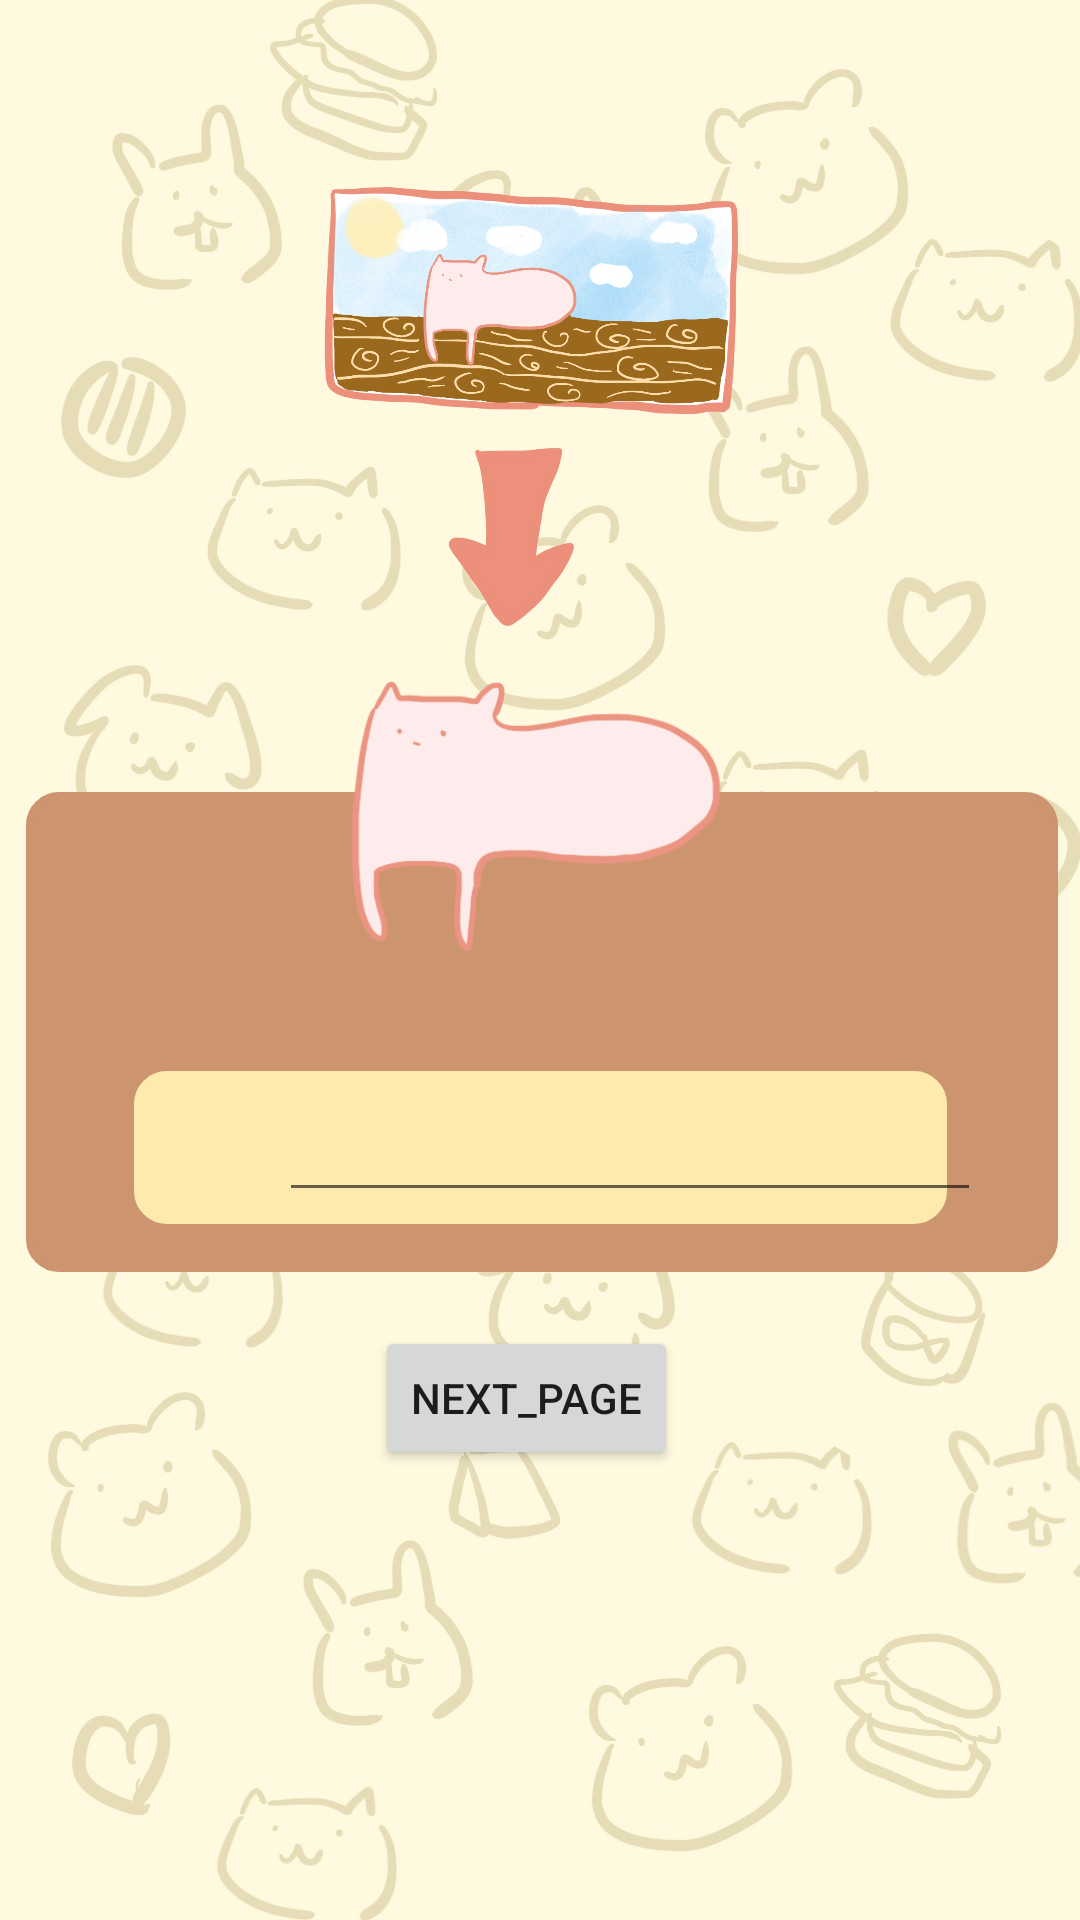

Here is an Android app screen rendered from its layout file. Give the layout XML and the strings, colors and styles it references.
<!-- AndroidManifest.xml: application theme Theme.MyApplication -->
<!-- res/layout/typename.xml -->
<?xml version="1.0" encoding="utf-8"?>
<androidx.constraintlayout.widget.ConstraintLayout xmlns:android="http://schemas.android.com/apk/res/android"
    xmlns:app="http://schemas.android.com/apk/res-auto"
    xmlns:tools="http://schemas.android.com/tools"
    android:layout_width="match_parent"
    android:layout_height="match_parent"
    android:background="@drawable/img_1">

    <View
        android:id="@+id/view"
        android:layout_width="344dp"
        android:layout_height="160dp"
        android:layout_marginStart="22dp"
        android:layout_marginLeft="22dp"
        android:layout_marginEnd="22dp"
        android:layout_marginRight="22dp"
        android:layout_marginBottom="216dp"
        android:background="@drawable/shape_rectangle"
        android:backgroundTint="#CC956F"
        app:layout_constraintBottom_toBottomOf="parent"
        app:layout_constraintEnd_toEndOf="parent"
        app:layout_constraintHorizontal_bias="0.478"
        app:layout_constraintStart_toStartOf="parent" />

    <View
        android:id="@+id/view2"
        android:layout_width="271dp"
        android:layout_height="51dp"
        android:layout_marginStart="22dp"
        android:layout_marginLeft="22dp"
        android:layout_marginEnd="22dp"
        android:layout_marginRight="22dp"
        android:layout_marginBottom="232dp"
        android:background="@drawable/shape_rectangle"
        android:backgroundTint="#FFEAAD"
        app:layout_constraintBottom_toBottomOf="parent"
        app:layout_constraintEnd_toEndOf="parent"
        app:layout_constraintStart_toStartOf="parent" />

    <EditText
        android:id="@+id/input_name"
        android:layout_width="234dp"
        android:layout_height="48dp"
        android:layout_marginStart="93dp"
        android:layout_marginLeft="93dp"
        android:layout_marginEnd="84dp"
        android:layout_marginRight="84dp"
        android:layout_marginBottom="236dp"
        android:ems="10"
        android:inputType="textPersonName"
        app:layout_constraintBottom_toBottomOf="parent"
        app:layout_constraintEnd_toEndOf="parent"
        app:layout_constraintHorizontal_bias="0.0"
        app:layout_constraintStart_toStartOf="parent"
        tools:ignore="SpeakableTextPresentCheck" />

    <Button
        android:id="@+id/next_page"
        android:layout_width="wrap_content"
        android:layout_height="wrap_content"
        android:layout_marginStart="157dp"
        android:layout_marginEnd="166dp"
        android:layout_marginBottom="150dp"
        android:text="@string/下一頁"
        app:layout_constraintBottom_toBottomOf="parent"
        app:layout_constraintEnd_toEndOf="parent"
        app:layout_constraintStart_toStartOf="parent" />

    <TextView
        android:id="@+id/textView4"
        android:layout_width="wrap_content"
        android:layout_height="wrap_content"
        android:layout_marginStart="84dp"
        android:layout_marginLeft="84dp"
        android:layout_marginEnd="86dp"
        android:layout_marginRight="86dp"
        android:layout_marginBottom="304dp"
        android:textColor="#FBE8CC"
        android:textSize="34sp"
        android:textStyle="bold"
        app:layout_constraintBottom_toBottomOf="parent"
        app:layout_constraintEnd_toEndOf="parent"
        app:layout_constraintStart_toStartOf="parent"
        tools:text="請輸入寵物的名子" />

    <ImageView
        android:id="@+id/typename_imageView"
        android:layout_width="295dp"
        android:layout_height="295dp"
        android:layout_marginStart="118dp"
        android:layout_marginTop="43dp"
        android:layout_marginEnd="119dp"
        app:layout_constraintEnd_toEndOf="parent"
        app:layout_constraintStart_toStartOf="parent"
        app:layout_constraintTop_toTopOf="parent"
        app:srcCompat="@drawable/img_2" />

</androidx.constraintlayout.widget.ConstraintLayout>
<!-- resources referenced by this layout -->
<resources>
  <!-- drawable img_1: png bitmap (drawable, 629859 bytes) -->
  <!-- drawable img_2: png bitmap (drawable, 641298 bytes) -->
  <!-- drawable shape_rectangle (drawable) -->
  <?xml version="1.0" encoding="utf-8"?>
  <shape xmlns:android="http://schemas.android.com/apk/res/android"
      android:shape="rectangle">
      
      <solid android:color="#18506C" />
      
      <padding
          android:top="10dp"
          android:right="10dp"
          android:bottom="10dp"
          android:left="10dp"
          />
      
      <corners android:radius="10dp" />
      
      <stroke
          android:width="2dp"
          android:dashGap="0dp"
          android:dashWidth="0dp" />
  </shape>
  <style name="Theme.MyApplication" parent="Theme.MaterialComponents.DayNight.DarkActionBar">
          <item name="windowNoTitle">true</item>
          <item name="android:windowNoTitle">true</item>
          
          <item name="colorPrimary">#AA5F1C</item>
          <item name="colorPrimaryVariant">@color/purple_700</item>
          <item name="colorOnPrimary">@color/white</item>
          
          <item name="colorSecondary">@color/teal_200</item>
          <item name="colorSecondaryVariant">@color/teal_700</item>
          <item name="colorOnSecondary">@color/black</item>
  
          
          <item name="android:statusBarColor" tools:targetApi="l">?attr/colorPrimaryVariant</item>
          
  
          <item name="android:windowActivityTransitions">true</item>
  
          <item name="android:windowAnimationStyle">@style/Animation.Activity.Transition</item>
      </style>
  <color name="purple_700">#FF3700B3</color>
  <color name="white">#FFFFFFFF</color>
  <color name="teal_200">#FF03DAC5</color>
  <color name="teal_700">#FF018786</color>
  <color name="black">#FF000000</color>
  <style name="Animation.Activity.Transition" parent="android:Animation.Translucent">
      <item name="android:activityOpenEnterAnimation">@anim/fragment_open_enter</item>
      <item name="android:activityOpenExitAnimation">@anim/fragment_open_exit</item>
      <item name="android:activityCloseEnterAnimation">@anim/fragment_close_enter</item>
      <item name="android:activityCloseExitAnimation">@anim/fragment_close_exit</item>
  </style>
</resources>
